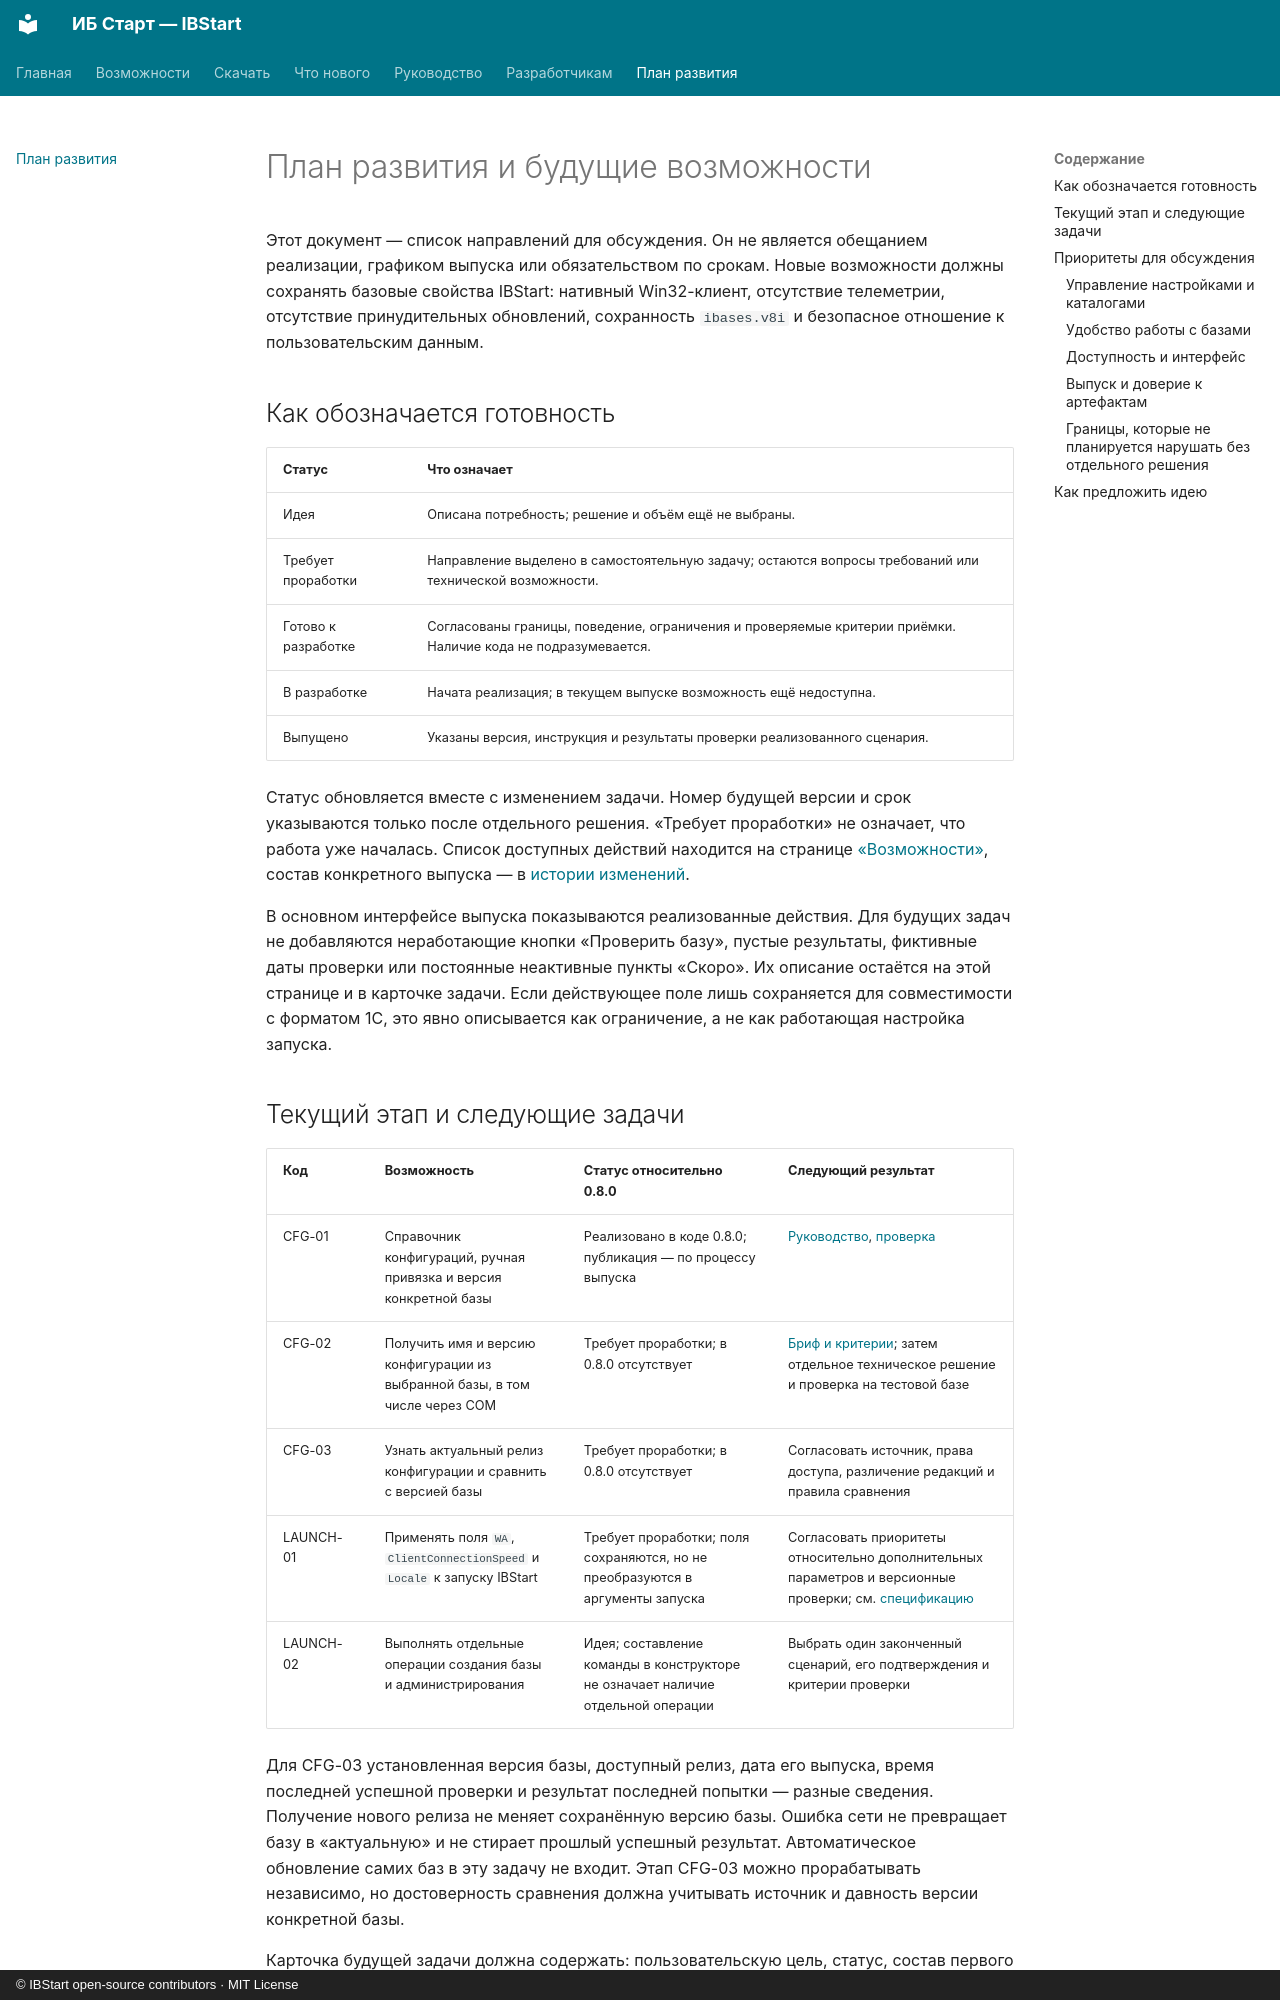

repository: ant-m13/ibstart · page: future-features/index.html · generator: mkdocs · copyright: © IBStart open-source contributors · MIT License

# План развития и будущие возможности

Этот документ — список направлений для обсуждения. Он не является обещанием реализации, графиком выпуска или обязательством по срокам. Новые возможности должны сохранять базовые свойства IBStart: нативный Win32-клиент, отсутствие телеметрии, отсутствие принудительных обновлений, сохранность `ibases.v8i` и безопасное отношение к пользовательским данным.

## Как обозначается готовность

| Статус | Что означает |
| --- | --- |
| Идея | Описана потребность; решение и объём ещё не выбраны. |
| Требует проработки | Направление выделено в самостоятельную задачу; остаются вопросы требований или технической возможности. |
| Готово к разработке | Согласованы границы, поведение, ограничения и проверяемые критерии приёмки. Наличие кода не подразумевается. |
| В разработке | Начата реализация; в текущем выпуске возможность ещё недоступна. |
| Выпущено | Указаны версия, инструкция и результаты проверки реализованного сценария. |

Статус обновляется вместе с изменением задачи. Номер будущей версии и срок
указываются только после отдельного решения. «Требует проработки» не означает,
что работа уже началась. Список доступных действий находится на странице
[«Возможности»](features.md), состав конкретного выпуска — в
[истории изменений](changelog.md).

В основном интерфейсе выпуска показываются реализованные действия.
Для будущих задач не добавляются неработающие кнопки «Проверить базу»,
пустые результаты, фиктивные даты проверки или постоянные неактивные пункты
«Скоро». Их описание остаётся на этой странице и в карточке задачи.
Если действующее поле лишь сохраняется для совместимости с форматом 1С,
это явно описывается как ограничение, а не как работающая настройка запуска.
